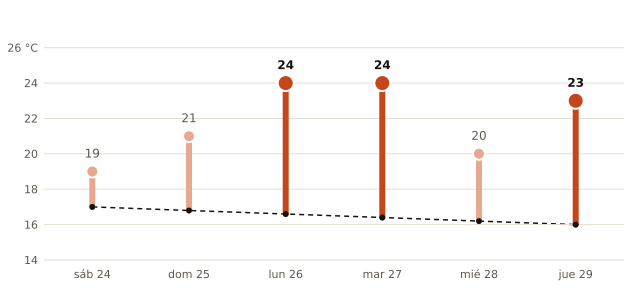

Source data for this figure (header and first rows):
fecha, máxima_prevista_C, máxima_normal_1991_2020_C
2026-10-24, 19, 17.0
2026-10-25, 21, 16.8
2026-10-26, 24, 16.6
2026-10-27, 24, 16.4
2026-10-28, 20, 16.2
2026-10-29, 23, 16.0
